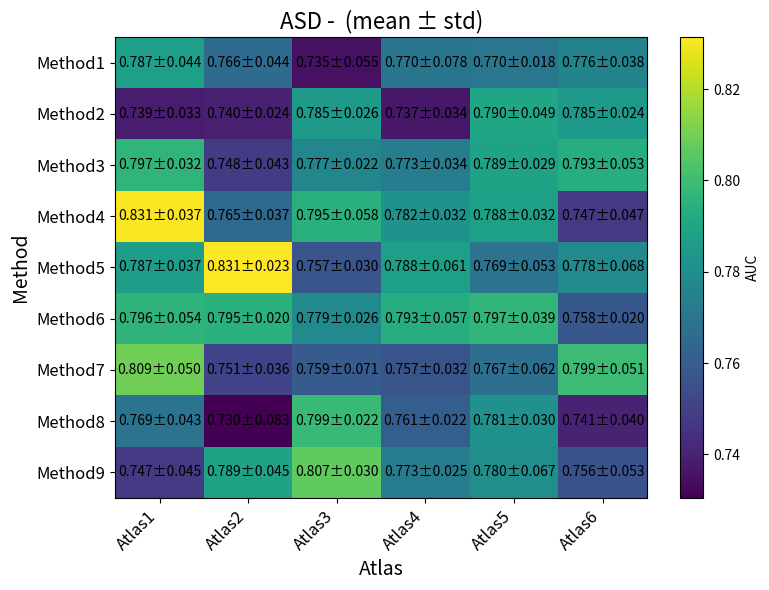
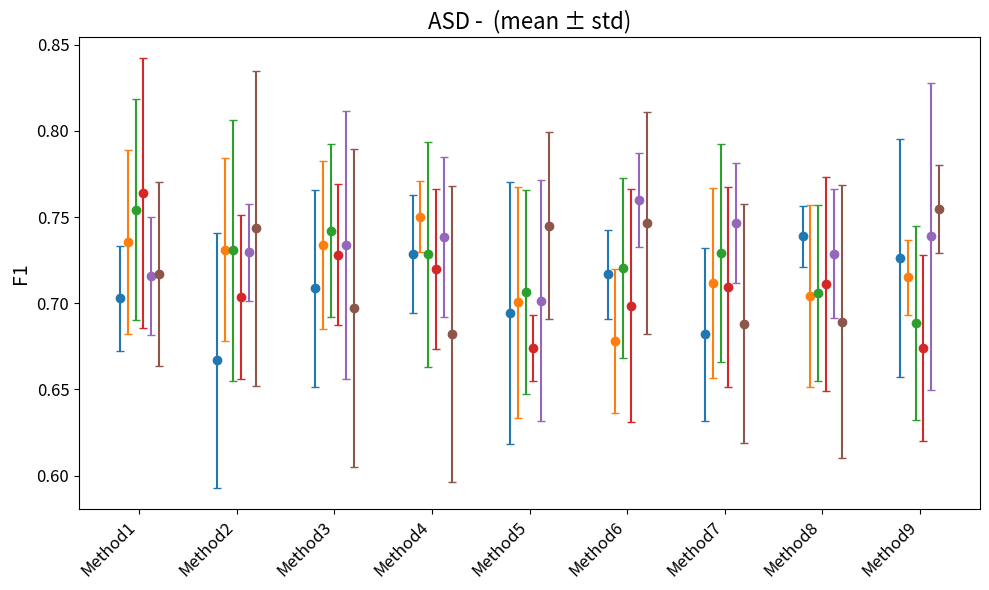
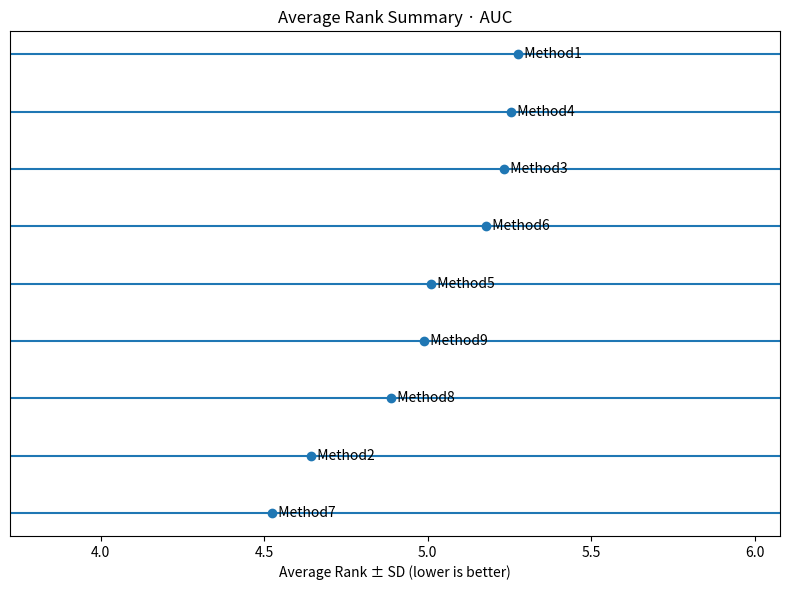

Here is the Python script that generated these plots, in order:

"""
ASD/ADHD/AD Benchmark Plotting Utilities (with mean ± std)
----------------------------------------------------------
Author: (you)
Requirements: pandas, numpy, matplotlib

Data format (LONG/TIDY):
    Columns: ['dataset', 'atlas', 'method', 'metric', 'value'] (+ optional 'seed')
    - Multiple rows per (dataset, atlas, method, metric) are allowed (e.g., different random seeds).
    - The functions below aggregate internally: mean and std over repeated rows.

Design choices:
- Uses matplotlib only (no seaborn).
- One chart per figure (no subplots in a single call).
- No explicit colors set (uses defaults).
- Plot types:
    1) Heatmap of MEANS (optional text annotations can show mean or mean±std)
    2) Grouped DOT plot with vertical error bars (mean ± std) per method×atlas
    3) Average-RANK summary with horizontal error bars over seeds/groups

Metric direction:
- Configure whether "higher is better" for ranking via METRIC_HIGHER_IS_BETTER.
"""

from typing import Iterable, Optional, Dict, Tuple
import numpy as np
import pandas as pd
import matplotlib.pyplot as plt
import matplotlib.ticker as mticker

# Which metrics are "higher is better"? Set to False for losses.
METRIC_HIGHER_IS_BETTER: Dict[str, bool] = {
    "BCE": False,
    "AUC (%)": True,
    "F1 (%)": True,
}

def _validate_columns(df: pd.DataFrame):
    required = {'dataset', 'atlas', 'method', 'metric', 'value'}
    missing = required - set(df.columns)
    if missing:
        raise ValueError(f"DataFrame is missing required columns: {sorted(missing)}")

def _filter_df(df: pd.DataFrame, dataset: str, metric: str) -> pd.DataFrame:
    _validate_columns(df)
    out = df[(df['dataset'] == dataset) & (df['metric'] == metric)].copy()
    if out.empty:
        raise ValueError(f"No rows found for dataset='{dataset}' and metric='{metric}'")
    return out

def _agg_mean_std(df: pd.DataFrame, by_cols) -> pd.DataFrame:
    """Aggregate to mean/std over duplicates (e.g., multiple seeds)."""
    g = df.groupby(by_cols)['value']
    agg = g.agg(['mean', 'std']).reset_index()
    return agg

def plot_metric_heatmap(
    df: pd.DataFrame,
    dataset: str,
    metric: str,
    annotate: str = "none",
    figsize: Tuple[float, float] = (8, 6),
    ticks_font: int = 12,
    labels_font: int = 14,
    title_font: int = 16
) -> plt.Figure:
    """
    Heatmap with rows=methods, cols=atlases for a given dataset+metric.
    The heatmap shows MEANS. You can annotate cells with:
      annotate = "none" | "mean" | "mean_std"  (mean±std as text)

    Note: Showing std as a separate heatmap is often cleaner if you need both
    maps in a paper; this function focuses on means for the color scale.
    """    
    sub = _filter_df(df, dataset, metric)
    agg = _agg_mean_std(sub, by_cols=['dataset', 'atlas', 'method', 'metric'])

    methods = sorted(agg['method'].unique().tolist())
    atlases = sorted(agg['atlas'].unique().tolist())

    piv_mean = agg.pivot_table(index='method', columns='atlas', values='mean').reindex(index=methods, columns=atlases)
    piv_std  = agg.pivot_table(index='method', columns='atlas', values='std').reindex(index=methods, columns=atlases)

    fig = plt.figure(figsize=figsize)
    ax = fig.add_subplot(111)

    im = ax.imshow(piv_mean.values, aspect='auto')
    ax.set_xticks(np.arange(len(atlases)))
    ax.set_xticklabels(atlases, rotation=45, ha='right', fontsize=ticks_font)
    ax.set_yticks(np.arange(len(methods)))
    ax.set_yticklabels(methods, fontsize=ticks_font)
    ax.set_xlabel('Atlas', fontsize=labels_font)
    ax.set_ylabel('Method', fontsize=labels_font)
    if dataset == "ABIDEI":
        dataset = "ABIDE I"
    elif dataset == "ABIDEII":
        dataset = "ABIDE II"    
    elif dataset == "ADHD200":
        dataset = "ADHD-200"    
    if not 'BCE' in metric:
        ax.set_title(f"{dataset} - {metric[:-4]} (mean ± std)", fontsize=title_font)
    else:
        ax.set_title(f"{dataset} - {metric} (mean ± std)", fontsize=title_font)
    cbar = fig.colorbar(im, ax=ax)
    cbar.set_label(metric)

    if annotate.lower() in {"mean", "std", "mean_std"}:
        for i in range(len(methods)):
            for j in range(len(atlases)):
                m = piv_mean.values[i, j]
                s = piv_std.values[i, j]
                if np.isfinite(m):
                    if annotate.lower() == "mean":
                        txt = f"{m:.3f}"
                    elif annotate.lower() == "mean_std":
                        if np.isfinite(s):
                            txt = f"{m:.3f}±{s:.3f}"
                        else:
                            txt = f"{m:.3f}"
                    else:
                        txt = f"{s:.3f}"
                    ax.text(j, i, txt, ha="center", va="center")

    fig.tight_layout()
    return fig


def plot_grouped_dotplot(
    df: pd.DataFrame,
    dataset: str,
    metric: str,
    jitter: float = 0.08,
    capsize: float = 3.0,
    figsize: Tuple[float, float] = (10, 6),
    title_font: int = 16,
    ticks_font: int = 12,
    labels_font: int = 14,
    include_legend: bool = False, 
    legend_font: int = 12,
    legend_x: float = 1.0,
    legend_y: float = 1.0,
    ylim: Tuple[float, float] = (0,0)
) -> plt.Figure:
    """
    Grouped dot plot: x-axis=methods, separate dots per atlas for a given dataset+metric.
    Shows mean ± std as vertical error bars.
    """
    sub = _filter_df(df, dataset, metric)
    agg = _agg_mean_std(sub, by_cols=['atlas', 'method'])

    methods = sorted(agg['method'].unique().tolist())
    atlases = sorted(agg['atlas'].unique().tolist())
    x_positions = np.arange(len(methods))

    fig = plt.figure(figsize=figsize)
    ax = fig.add_subplot(111)

    for k, atlas in enumerate(atlases):
        s = agg[agg['atlas'] == atlas]
        # Align with method order
        means = [s.loc[s['method'] == m, 'mean'].values[0] if m in s['method'].values else np.nan for m in methods]
        stds  = [s.loc[s['method'] == m, 'std'].values[0]  if m in s['method'].values else np.nan for m in methods]

        x = x_positions + (k - (len(atlases) - 1)/2) * jitter
        # errorbar draws markers with vertical bars: mean ± std
        ax.errorbar(x, means, yerr=stds, fmt='o', capsize=capsize, label=atlas)

    ax.set_xticks(x_positions)
    ax.set_xticklabels(methods, rotation=45, ha='right', fontsize=ticks_font)
    ax.tick_params(axis='y', labelsize=ticks_font)
    #ax.set_xlabel('Method', fontsize=labels_font)
    ax.set_ylabel(metric, fontsize=labels_font)
    if dataset == "ABIDEI":
        dataset = "ABIDE I"
    elif dataset == "ABIDEII":
        dataset = "ABIDE II"    
    elif dataset == "ADHD200":
        dataset = "ADHD-200"
    if not 'BCE' in metric:
        ax.set_title(f"{dataset} - {metric[:-4]} (mean ± std)", fontsize=title_font)
    else:
        ax.set_title(f"{dataset} - {metric} (mean ± std)", fontsize=title_font)
    if ylim != (0,0):
        ax.set_ylim(bottom=ylim[0], top=ylim[1])
    if include_legend:
        ax.legend(title='Atlas', bbox_to_anchor=(legend_x, legend_y), loc='upper left', fontsize=legend_font,title_fontsize=14)
    ax.yaxis.set_major_locator(mticker.MaxNLocator(nbins=6))
    fig.tight_layout()
    return fig


def plot_average_rank_summary(
    df: pd.DataFrame,
    metric: str,
    datasets: Optional[Iterable[str]] = None,
    atlases: Optional[Iterable[str]] = None,
    seed_col: str = "seed",
    figsize: Tuple[float, float] = (8, 6),
) -> plt.Figure:
    """
    Compute ranks per (dataset, atlas, seed) across methods for the given metric, then
    plot average rank (mean) ± std across all groups×seeds as horizontal error bars.

    Fallback: if no 'seed' column exists, ranking is done per (dataset, atlas) using mean values,
    and std of ranks is computed across those groups only.
    """
    _validate_columns(df)
    if metric not in df['metric'].unique():
        raise ValueError(f"Metric '{metric}' not found in df['metric'].")

    sub = df[df['metric'] == metric].copy()
    if datasets is not None:
        sub = sub[sub['dataset'].isin(list(datasets))]
    if atlases is not None:
        sub = sub[sub['atlas'].isin(list(atlases))]

    if sub.empty:
        raise ValueError("No rows to rank after filtering datasets/atlases.")

    higher_is_better = METRIC_HIGHER_IS_BETTER.get(metric, True)
    ascending = not higher_is_better

    # Decide grouping keys for ranking
    if seed_col in sub.columns:
        group_keys = ['dataset', 'atlas', seed_col]
    else:
        group_keys = ['dataset', 'atlas']

    def _rank_group(g: pd.DataFrame) -> pd.DataFrame:
        # mean over duplicates within group (e.g., replicate rows for a method)
        p = g.groupby('method', as_index=False)['value'].mean()
        p['rank'] = p['value'].rank(ascending=ascending, method='average')
        return p[['method', 'rank']]

    ranks = sub.groupby(group_keys, as_index=False).apply(_rank_group).reset_index(drop=True)

    stats = ranks.groupby('method', as_index=False)['rank'].agg(['mean', 'std']).reset_index()
    stats = stats.sort_values('mean', ascending=True)

    # Plot: horizontal scatter with xerr=std
    fig = plt.figure(figsize=figsize)
    ax = fig.add_subplot(111)
    y = np.arange(len(stats))
    ax.errorbar(stats['mean'], y, xerr=stats['std'], fmt='o', capsize=3.0)

    # Label each point
    for xi, yi, name in zip(stats['mean'], y, stats['method']):
        ax.text(float(xi), int(yi), f"  {name}", va='center')

    ax.set_yticks([])
    ax.set_xlabel('Average Rank ± SD (lower is better)')
    ax.set_title(f"Average Rank Summary · {metric}")
    ax.set_xlim(left=max(0.9, float(stats['mean'].min()) - 0.8), right=float(stats['mean'].max()) + 0.8)
    fig.tight_layout()
    return fig

# ------------------ Demo with Synthetic Data (with seeds) ------------------ #
if __name__ == "__main__":
    rng = np.random.default_rng(7)
    datasets = ["ASD", "ADHD", "AD"]
    atlases = [f"Atlas{i}" for i in range(1, 7)]
    methods = [f"Method{i}" for i in range(1, 10)]
    metrics = ["BCE", "AUC", "F1"]
    seeds = list(range(5))  # 5 random seeds

    rows = []
    for d in datasets:
        for a in atlases:
            for m in methods:
                for s in seeds:
                    bce = rng.normal(loc=0.60, scale=0.10)
                    auc = rng.normal(loc=0.78, scale=0.05)
                    f1  = rng.normal(loc=0.72, scale=0.06)
                    rows.extend([
                        (d, a, m, "BCE", float(np.clip(bce, 0, 2)), s),
                        (d, a, m, "AUC", float(np.clip(auc, 0, 1)), s),
                        (d, a, m, "F1",  float(np.clip(f1, 0, 1)), s),
                    ])
    demo_df = pd.DataFrame(rows, columns=['dataset', 'atlas', 'method', 'metric', 'value', 'seed'])

    # Example usage with seeds:
    fig1 = plot_metric_heatmap(demo_df, dataset="ASD", metric="AUC", annotate="mean_std")
    fig2 = plot_grouped_dotplot(demo_df, dataset="ASD", metric="F1")
    fig3 = plot_average_rank_summary(demo_df, metric="AUC", seed_col="seed")

    # Save demo figures
    fig1.savefig("demo_heatmap_ASD_AUC_meanstd.png", dpi=150, bbox_inches='tight')
    fig2.savefig("demo_grouped_dot_ASD_F1_meanstd.png", dpi=150, bbox_inches='tight')
    fig3.savefig("demo_avg_rank_AUC_meanstd.png", dpi=150, bbox_inches='tight')
    print("Saved demo figures: demo_heatmap_ASD_AUC_meanstd.png, demo_grouped_dot_ASD_F1_meanstd.png, demo_avg_rank_AUC_meanstd.png")
